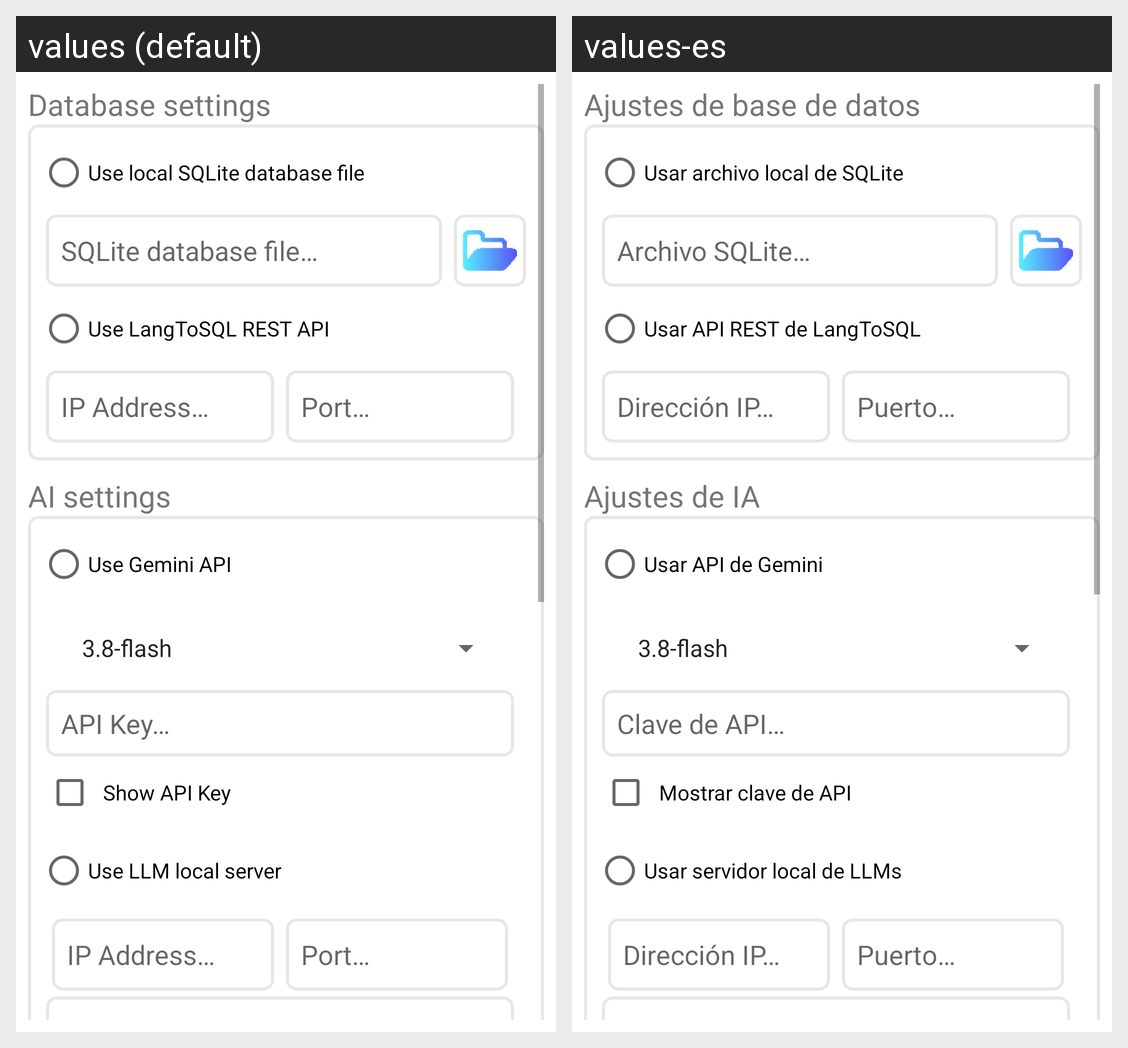

This grid shows one Android layout under two languages. Give, for every string resource on the screen, its name, the default text and each shown locale's text.
Android screen res/layout/fragment_config.xml rendered under 2 locales, left to right: values (default), values-es. Device: Nexus 5 (rendered at 1080×1920; each locale shown at half size, 540×960, under a caption strip naming it); theme Theme.LangToSQL.
Strings drawn on this screen, with the default value and each locale's value (text and hints the layout hard-codes, and strings that could not be matched under every locale, appear in the picture but are not listed):

title_db
  values: Database settings
  values-es: Ajustes de base de datos

radio_SQLite
  values: Use local SQLite database file
  values-es: Usar archivo local de SQLite

hint_file
  values: SQLite database file…
  values-es: Archivo SQLite…

radio_API
  values: Use LangToSQL REST API
  values-es: Usar API REST de LangToSQL

hint_ip
  values: IP Address…
  values-es: Dirección IP…

hint_port
  values: Port…
  values-es: Puerto…

title_ai
  values: AI settings
  values-es: Ajustes de IA

radio_Gemini
  values: Use Gemini API
  values-es: Usar API de Gemini

hint_key
  values: API Key…
  values-es: Clave de API…

show_key
  values: Show API Key
  values-es: Mostrar clave de API

radio_LLM
  values: Use LLM local server
  values-es: Usar servidor local de LLMs
